The GitHub repository SantiagoAviles/Rice-Proyect contains a labelled image folder "rice_dataset_augmented" with 4 categories: broken, chalky, stained, whole. Examples follow, each with its label.

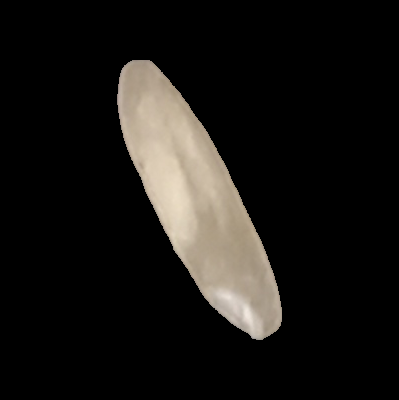
Label: stained

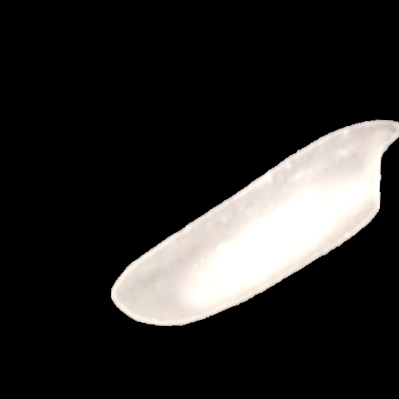
Label: chalky

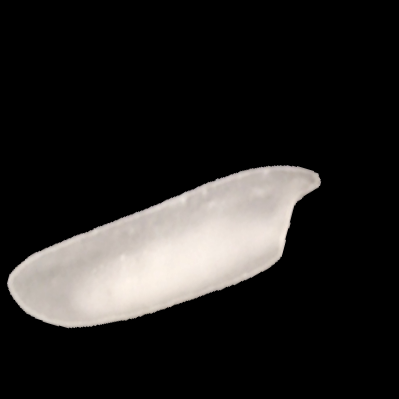
Label: chalky

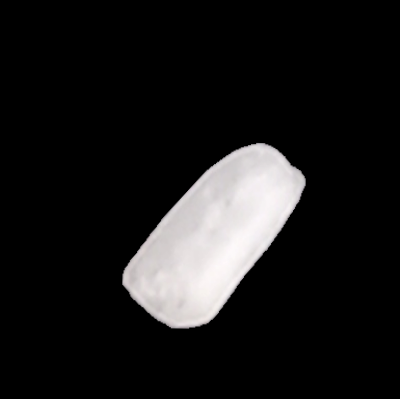
Label: broken

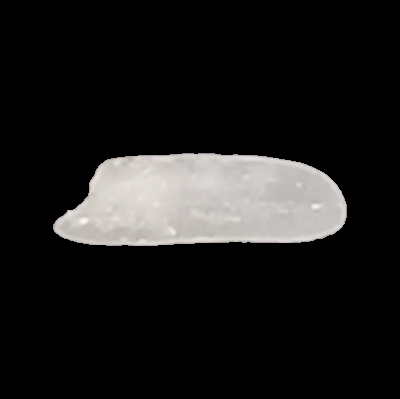
Label: whole

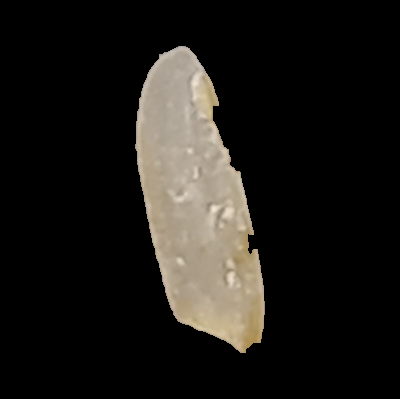
Label: stained
